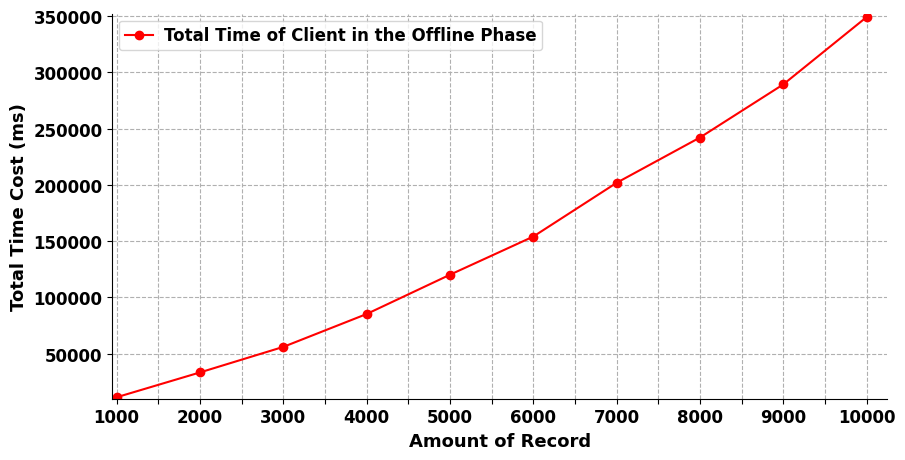

The matplotlib source for this figure:
import numpy as np
from matplotlib.pyplot import MultipleLocator
import matplotlib.pyplot as plt

plt.rcParams['font.sans-serif'] = ['Arial']  # 如果要显示中文字体,则在此处设为：SimHei
plt.rcParams['axes.unicode_minus'] = False  # 显示负号

x = np.array([0,200,400,600,800,1000,1200,1400,1600,1800])
#Traditional= np.array([0,0.007,0.034,0.0563, 0.0769, 0.0817])
ourscheme = np.array([11292.8,33352.96,56049.3,85274.3,120181,154105.6,201889,242138.2,289349.8,349187.9])
#ourNetwork = np.array([2.0205495, 2.6509762, 3.1876223, 4.380781, 6.004548, 9.9298])

    # label在图示(legend)中显示。若为数学公式,则最好在字符串前后添加"$"符号
    # color：b:blue、g:green、r:red、c:cyan、m:magenta、y:yellow、k:black、w:white、、、
    # 线型：-  --   -.  :    ,
    # marker：.  ,   o   v    <    *    +    1
plt.figure(figsize=(10, 5))
plt.grid(linestyle="--")  # 设置背景网格线为虚线
ax = plt.gca()
ax.spines['top'].set_visible(False)  # 去掉上边框
ax.spines['right'].set_visible(False)  # 去掉右边框


#plt.plot(x, Traditional, marker='*', color="blue", label="Search Time of Traditional Scheme ", linewidth=1.5)
plt.plot(x, ourscheme, marker='o', color="red", label="Total Time of Client in the Offline Phase", linewidth=1.5)
#plt.plot(x, ourNetwork, marker='o', color="red", label="ShuffleNet-style Network", linewidth=1.5)

group_labels = ['1000','2000','3000','4000','5000','6000','7000','8000','9000','10000']  # x轴刻度的标识
plt.xticks(x, group_labels, fontsize=12, fontweight='bold')  # 默认字体大小为10
plt.yticks(fontsize=12, fontweight='bold')
    # plt.title("example", fontsize=12, fontweight='bold')  # 默认字体大小为12
plt.xlabel("Amount of Record", fontsize=13, fontweight='bold')
plt.ylabel("Total Time Cost (ms)", fontsize=13, fontweight='bold')


y_major_locator=MultipleLocator()
    
#ax.yaxis.set_major_locator(y_major_locator)#设置刻度
x_major_locator=MultipleLocator(100)
ax.xaxis.set_major_locator(x_major_locator)
plt.xlim(-10, 1850)  # 设置x轴的范围
plt.ylim(10000,352200)

    # plt.legend()          #显示各曲线的图例
plt.legend(loc=0, numpoints=1)
leg = plt.gca().get_legend()
ltext = leg.get_texts()
plt.setp(ltext, fontsize=12, fontweight='bold')  # 设置图例字体的大小和粗细

plt.savefig('./clientTOFF.jpg', format='jpg')  # 建议保存为svg格式,再用inkscape转为矢量图emf后插入word中
#plt.show()
